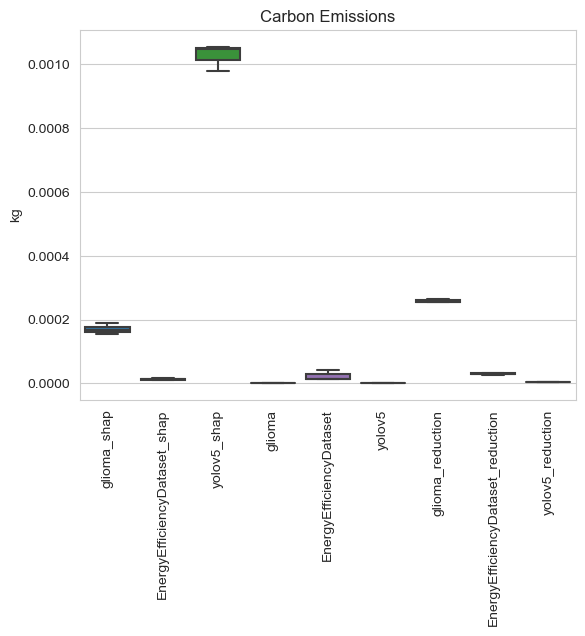

Data behind this chart, as committed beside it:
timestamp, project_name, run_id, duration, emissions, emissions_rate, cpu_power, gpu_power, ram_power, cpu_energy, gpu_energy, ram_energy, energy_consumed, country_name, country_iso_code, region, cloud_provider, cloud_region, os, python_version, cpu_count, cpu_model, gpu_count, gpu_model
2022-08-28T14:26:43, glioma_shap_1, 9bf65da9-6845-4cc7-8607-df63a20d5775, 201.8, 0.0001879, 0.0009314, 21.49, 17.5, 11.98, 0.001108, 0.0007022, 0.0004535, 0.002264, Austria, AUT, , , , Windows-10-10.0.19044-SP0, 3.8.13, 12, Intel(R) Core(TM) i7-8700K CPU @ 3.70GHz, 1, 1 x NVIDIA GeForce RTX 3080
2022-08-28T14:26:58, EnergyEfficiencyDataset_shap_1, d14a4ba1-072d-49f5-acf5-047866c33b8e, 13.26, 1.3568590356268304e-05, 0.001023, 21.39, 20.06, 11.98, 6.55332599986924e-05, 6.133187188804149e-05, 3.661186035746255e-05, 0.0001635, Austria, AUT, , , , Windows-10-10.0.19044-SP0, 3.8.13, 12, Intel(R) Core(TM) i7-8700K CPU @ 3.70GHz, 1, 1 x NVIDIA GeForce RTX 3080
2022-08-28T14:35:31, yolov5_shap_1, f9a6727c-3375-4bb9-b42c-ed7a2f7ab51f, 511.4, 0.001049, 0.002051, 20.55, 14.01, 11.98, 0.009545, 0.001654, 0.001437, 0.01264, Austria, AUT, , , , Windows-10-10.0.19044-SP0, 3.8.13, 12, Intel(R) Core(TM) i7-8700K CPU @ 3.70GHz, 1, 1 x NVIDIA GeForce RTX 3080
2022-08-28T14:35:36, glioma_1, b540b0e5-ea49-47fe-9b09-4c2c1467da51, 3.785, 1.743668095288128e-06, 0.0004607, 18.34, 19.46, 11.98, 7.78349175551925e-06, 8.186980351010958e-06, 5.0375772342906094e-06, 2.1008049340820817e-05, Austria, AUT, , , , Windows-10-10.0.19044-SP0, 3.8.13, 12, Intel(R) Core(TM) i7-8700K CPU @ 3.70GHz, 1, 1 x NVIDIA GeForce RTX 3080
2022-08-28T14:35:50, EnergyEfficiencyDataset_1, 0149071d-b3fc-48f5-9cf3-f39b4d648633, 12.78, 1.4013287772684892e-05, 0.001096, 25.31, 20.41, 11.98, 7.412803895115851e-05, 5.969184888402621e-05, 3.501490460680193e-05, 0.0001688, Austria, AUT, , , , Windows-10-10.0.19044-SP0, 3.8.13, 12, Intel(R) Core(TM) i7-8700K CPU @ 3.70GHz, 1, 1 x NVIDIA GeForce RTX 3080
2022-08-28T14:35:56, yolov5_1, 9f5620c7-dee3-4c7f-857f-035cc879e82c, 4.003, 2.212781087958059e-06, 0.0005528, 22.46, 20.24, 11.98, 1.102129643962239e-05, 9.825631051328448e-06, 5.813085616977579e-06, 2.6660013107928417e-05, Austria, AUT, , , , Windows-10-10.0.19044-SP0, 3.8.13, 12, Intel(R) Core(TM) i7-8700K CPU @ 3.70GHz, 1, 1 x NVIDIA GeForce RTX 3080
2022-08-28T14:39:00, glioma_reduction_1, 7dab54f0-ecd4-48c3-811d-974e4de43263, 182.9, 0.0002544, 0.001391, 20.99, 14.16, 11.98, 0.001654, 0.0008515, 0.0005593, 0.003065, Austria, AUT, , , , Windows-10-10.0.19044-SP0, 3.8.13, 12, Intel(R) Core(TM) i7-8700K CPU @ 3.70GHz, 1, 1 x NVIDIA GeForce RTX 3080
2022-08-28T14:39:24, EnergyEfficiencyDataset_reduction_1, b213735d-fb98-422c-9801-e86428b94d88, 21.86, 3.257969932029677e-05, 0.00149, 23.82, 8.163, 11.98, 0.000299, 3.613230606913567e-05, 5.740878821266213e-05, 0.0003925, Austria, AUT, , , , Windows-10-10.0.19044-SP0, 3.8.13, 12, Intel(R) Core(TM) i7-8700K CPU @ 3.70GHz, 1, 1 x NVIDIA GeForce RTX 3080
2022-08-28T14:39:30, yolov5_reduction_1, 13df133d-8c86-45e0-982f-0938d4f5e034, 4.918, 3.0074009127607844e-06, 0.0006115, 23.81, 13.29, 11.98, 1.763911697984946e-05, 9.781926121711733e-06, 8.812702835315729e-06, 3.623374593687692e-05, Austria, AUT, , , , Windows-10-10.0.19044-SP0, 3.8.13, 12, Intel(R) Core(TM) i7-8700K CPU @ 3.70GHz, 1, 1 x NVIDIA GeForce RTX 3080
2022-08-28T14:42:50, glioma_shap_2, 7b9ea190-11d7-46a6-bf86-9d74b8a51492, 199, 0.0001535, 0.0007712, 18.11, 13.27, 11.98, 0.0009464, 0.0004938, 0.0004087, 0.001849, Austria, AUT, , , , Windows-10-10.0.19044-SP0, 3.8.13, 12, Intel(R) Core(TM) i7-8700K CPU @ 3.70GHz, 1, 1 x NVIDIA GeForce RTX 3080
2022-08-28T14:43:06, EnergyEfficiencyDataset_shap_2, 03eeae58-1c03-489c-aa66-236eb3005956, 13.89, 1.014411876533406e-05, 0.0007304, 18.49, 7.384, 11.98, 5.979827334236015e-05, 2.3808074324395925e-05, 3.861195071076272e-05, 0.0001222, Austria, AUT, , , , Windows-10-10.0.19044-SP0, 3.8.13, 12, Intel(R) Core(TM) i7-8700K CPU @ 3.70GHz, 1, 1 x NVIDIA GeForce RTX 3080
2022-08-28T14:51:48, yolov5_shap_2, 687ce7b0-fb3a-492f-a369-b7bb50a1214d, 521, 0.001055, 0.002024, 13.91, 16.52, 11.98, 0.009623, 0.001625, 0.001457, 0.01271, Austria, AUT, , , , Windows-10-10.0.19044-SP0, 3.8.13, 12, Intel(R) Core(TM) i7-8700K CPU @ 3.70GHz, 1, 1 x NVIDIA GeForce RTX 3080
2022-08-28T14:51:53, glioma_2, e2b6f461-8500-47c5-9e09-e164ac2ea709, 3.826, 1.6141165469695836e-06, 0.0004219, 19.24, 13.7, 11.98, 8.457947308234493e-06, 5.864443655808767e-06, 5.12479634884329e-06, 1.9447187312886548e-05, Austria, AUT, , , , Windows-10-10.0.19044-SP0, 3.8.13, 12, Intel(R) Core(TM) i7-8700K CPU @ 3.70GHz, 1, 1 x NVIDIA GeForce RTX 3080
2022-08-28T14:52:10, EnergyEfficiencyDataset_2, 50da7fd1-cd79-491e-aaa6-080c7cb17d13, 14.93, 1.460249720919292e-05, 0.000978, 21.64, 16.41, 11.98, 7.622863748463718e-05, 5.763641882121563e-05, 4.206864500972453e-05, 0.0001759, Austria, AUT, , , , Windows-10-10.0.19044-SP0, 3.8.13, 12, Intel(R) Core(TM) i7-8700K CPU @ 3.70GHz, 1, 1 x NVIDIA GeForce RTX 3080
2022-08-28T14:52:15, yolov5_2, 1181eb6b-592c-41af-b6f0-fb398e81de48, 4.046, 2.344132385156014e-06, 0.0005794, 27.9, 16.57, 11.98, 1.4049185120939003e-05, 8.238185872568025e-06, 5.955187863794341e-06, 2.824255885730137e-05, Austria, AUT, , , , Windows-10-10.0.19044-SP0, 3.8.13, 12, Intel(R) Core(TM) i7-8700K CPU @ 3.70GHz, 1, 1 x NVIDIA GeForce RTX 3080
2022-08-28T14:55:31, glioma_reduction_2, df17bc7d-9ff3-439d-b08f-0a103f50354a, 193.8, 0.0002631, 0.001358, 20.02, 16.56, 11.98, 0.001578, 0.001047, 0.0005454, 0.00317, Austria, AUT, , , , Windows-10-10.0.19044-SP0, 3.8.13, 12, Intel(R) Core(TM) i7-8700K CPU @ 3.70GHz, 1, 1 x NVIDIA GeForce RTX 3080
2022-08-28T14:55:56, EnergyEfficiencyDataset_reduction_2, 07063a6e-b2b3-462c-91ca-4b13de83207d, 23.85, 2.758141099775262e-05, 0.001157, 24.35, 14.28, 11.98, 0.0001794, 8.906945418291622e-05, 6.386362450486871e-05, 0.0003323, Austria, AUT, , , , Windows-10-10.0.19044-SP0, 3.8.13, 12, Intel(R) Core(TM) i7-8700K CPU @ 3.70GHz, 1, 1 x NVIDIA GeForce RTX 3080
2022-08-28T14:56:03, yolov5_reduction_2, efdfd620-456b-41c3-9e3d-4946eb2ab292, 5.842, 4.066247773045868e-06, 0.0006961, 20.16, 17.07, 11.98, 2.0151272793032914e-05, 1.6948544950286547e-05, 1.1891119281329548e-05, 4.899093702464901e-05, Austria, AUT, , , , Windows-10-10.0.19044-SP0, 3.8.13, 12, Intel(R) Core(TM) i7-8700K CPU @ 3.70GHz, 1, 1 x NVIDIA GeForce RTX 3080
2022-08-28T14:59:40, glioma_shap_3, da3fe13f-27b9-4c85-90d1-d232e5d07f48, 215, 0.0001682, 0.0007823, 21.06, 16.96, 11.98, 0.0008298, 0.0007114, 0.0004852, 0.002026, Austria, AUT, , , , Windows-10-10.0.19044-SP0, 3.8.13, 12, Intel(R) Core(TM) i7-8700K CPU @ 3.70GHz, 1, 1 x NVIDIA GeForce RTX 3080
2022-08-28T14:59:57, EnergyEfficiencyDataset_shap_3, 30a46d18-f73b-43c5-ae98-c55b95f37281, 15.93, 1.5705285095820462e-05, 0.000986, 23.81, 13.99, 11.98, 9.062493252182247e-05, 5.31259780438741e-05, 4.546939179358608e-05, 0.0001892, Austria, AUT, , , , Windows-10-10.0.19044-SP0, 3.8.13, 12, Intel(R) Core(TM) i7-8700K CPU @ 3.70GHz, 1, 1 x NVIDIA GeForce RTX 3080
2022-08-28T15:08:10, yolov5_shap_3, 6d119000-b5e1-496e-97b3-99fe7c950a18, 491.3, 0.0009802, 0.001995, 12.59, 17.28, 11.98, 0.008467, 0.001967, 0.001375, 0.01181, Austria, AUT, , , , Windows-10-10.0.19044-SP0, 3.8.13, 12, Intel(R) Core(TM) i7-8700K CPU @ 3.70GHz, 1, 1 x NVIDIA GeForce RTX 3080
2022-08-28T15:08:15, glioma_3, b926ae25-fb28-4e06-b4d3-58d981bc336f, 3.793, 1.6115905157330026e-06, 0.0004249, 16.92, 16.64, 11.98, 7.292989658249748e-06, 7.049983809391657e-06, 5.073779733961032e-06, 1.941675320160244e-05, Austria, AUT, , , , Windows-10-10.0.19044-SP0, 3.8.13, 12, Intel(R) Core(TM) i7-8700K CPU @ 3.70GHz, 1, 1 x NVIDIA GeForce RTX 3080
2022-08-28T15:08:34, EnergyEfficiencyDataset_3, 031e172e-cf3b-4eec-9356-0ae0c6b1da1c, 17.82, 4.169210477498018e-05, 0.00234, 20.85, 16.96, 11.98, 0.0002651, 0.0001356, 0.0001016, 0.0005023, Austria, AUT, , , , Windows-10-10.0.19044-SP0, 3.8.13, 12, Intel(R) Core(TM) i7-8700K CPU @ 3.70GHz, 1, 1 x NVIDIA GeForce RTX 3080
2022-08-28T15:08:40, yolov5_3, f2d9a072-b4b8-4599-9acf-b67dddd61bd9, 4.086, 2.3681898519280887e-06, 0.0005795, 26.86, 17.07, 11.98, 1.3804380015742902e-05, 8.657537650730876e-06, 6.070490188081503e-06, 2.853240785455528e-05, Austria, AUT, , , , Windows-10-10.0.19044-SP0, 3.8.13, 12, Intel(R) Core(TM) i7-8700K CPU @ 3.70GHz, 1, 1 x NVIDIA GeForce RTX 3080
2022-08-28T15:12:09, glioma_reduction_3, 00de18fd-2a42-487d-9f6c-2853d3022556, 208, 0.0002565, 0.001233, 19.28, 16.14, 11.98, 0.00169, 0.0008151, 0.000585, 0.00309, Austria, AUT, , , , Windows-10-10.0.19044-SP0, 3.8.13, 12, Intel(R) Core(TM) i7-8700K CPU @ 3.70GHz, 1, 1 x NVIDIA GeForce RTX 3080
2022-08-28T15:12:39, EnergyEfficiencyDataset_reduction_3, a5b26bbd-45e3-4db6-8021-6dc1f98a19db, 27.89, 2.934527788120277e-05, 0.001052, 17.76, 11.38, 11.98, 0.0001826, 9.397358455783792e-05, 7.69762571299909e-05, 0.0003536, Austria, AUT, , , , Windows-10-10.0.19044-SP0, 3.8.13, 12, Intel(R) Core(TM) i7-8700K CPU @ 3.70GHz, 1, 1 x NVIDIA GeForce RTX 3080
2022-08-28T15:12:45, yolov5_reduction_3, 8c18bef6-b0fe-44ad-b316-4d548a101d64, 4.976, 3.1921314976362324e-06, 0.0006415, 21.7, 16.95, 11.98, 1.6560934476081772e-05, 1.2833359377980234e-05, 9.06512178010947e-06, 3.8459415634171475e-05, Austria, AUT, , , , Windows-10-10.0.19044-SP0, 3.8.13, 12, Intel(R) Core(TM) i7-8700K CPU @ 3.70GHz, 1, 1 x NVIDIA GeForce RTX 3080
